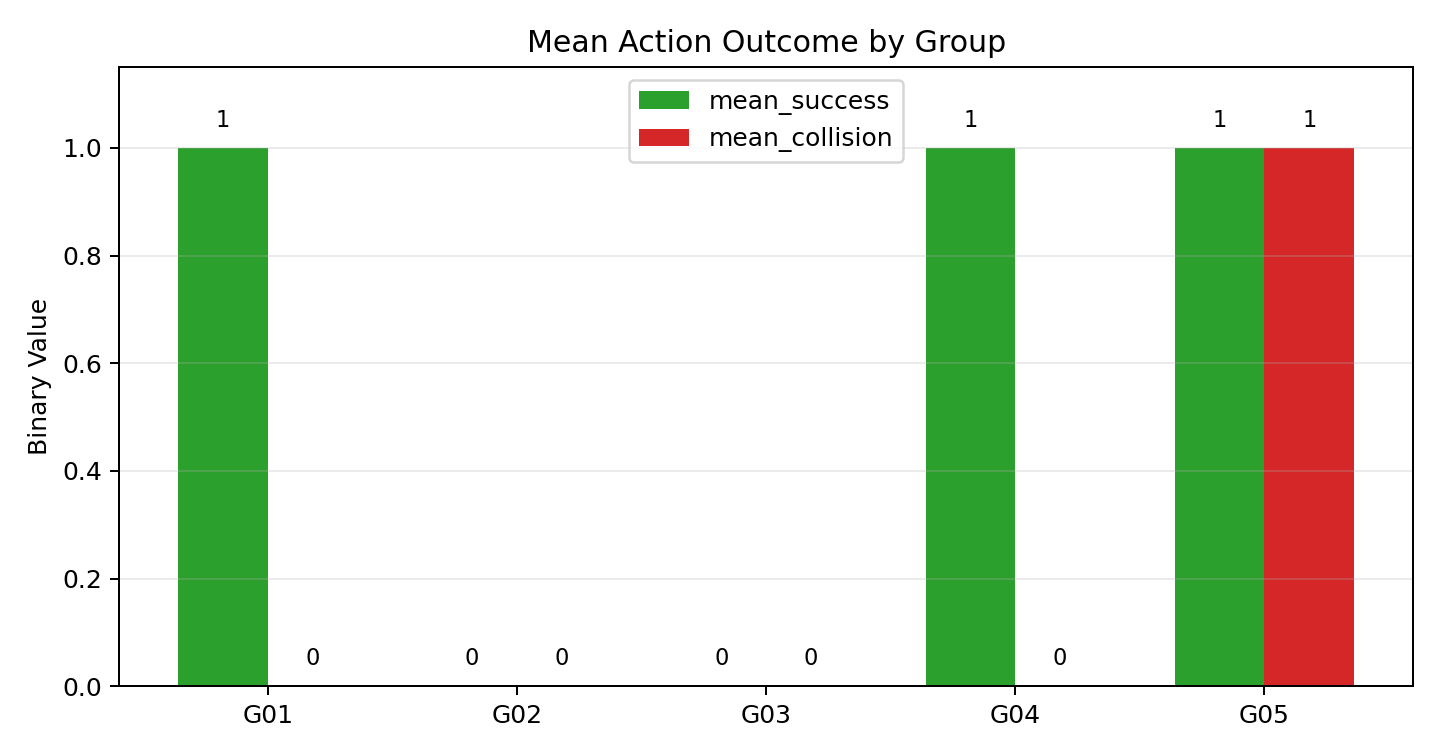

The table this chart was drawn from, first rows:
group_id, mean_success, mean_collision, num_steps_mean, triplet_mp4
1, 1, 0, 487, data_collection_outputs/visualizations/c…
2, 0, 0, 488, data_collection_outputs/visualizations/c…
3, 0, 0, 487, data_collection_outputs/visualizations/c…
4, 1, 0, 486, data_collection_outputs/visualizations/c…
5, 1, 1, 487, data_collection_outputs/visualizations/c…
